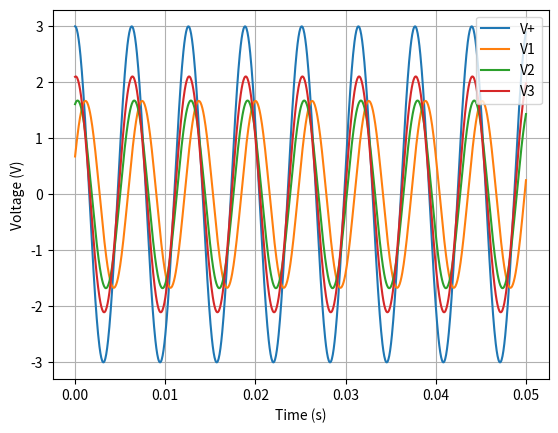

The script that saved this image:
import numpy as np
import matplotlib.pyplot as plt
from cmath import polar
R = [1000,2000,1000,2000,1000,2000]
C1 = 1e-6
C2= 0.5e-6
X_plus = 3
w = 1000

A = np.array([
    [(1/R[0] + 1/R[3]+ 1j*w*C1),(1j*w*C1),0],
    [(-1j*w* C1),(1/R[1] +1/R[4]+ 1j*w*C1 + 1j*w*C2),(-1j*w*C2)],
    [0, (-1j*w*C2), (1/R[2] + 1/R[5] + 1j*w*C2)]
])

v = np.array([X_plus/R[0], X_plus/R[1], X_plus/R[2]])
x = np.linalg.solve(A,v)

t= np.linspace(0,0.05,1000)

V_plus = X_plus*np.exp(1j*w*t)
V1= x[0]*np.exp(1j*w*t)
V2= x[1]*np.exp(1j*w*t)
V3= x[2]*np.exp(1j*w*t)

AmpV1, ThetaV1 = polar(x[0])
AmpV2, ThetaV2 = polar(x[1])
AmpV3, ThetaV3 = polar(x[2])

print(f"V1: Amplitude = {AmpV1:.4f} V, Phase = {np.degrees(ThetaV1):.2f}°")
print(f"V2: Amplitude = {AmpV2:.4f} V, Phase = {np.degrees(ThetaV2):.2f}°")
print(f"V3: Amplitude = {AmpV3:.4f} V, Phase = {np.degrees(ThetaV3):.2f}°")

plt.plot(t, V_plus.real, label="V+")
plt.plot(t, V1.real, label="V1")
plt.plot(t, V2.real, label="V2")
plt.plot(t, V3.real, label="V3")

plt.legend()
plt.xlabel("Time (s)")
plt.ylabel("Voltage (V)")
plt.grid()
plt.show()

#V1: Amplitude = 1.6684 V, Phase = -66.07°
#V2: Amplitude = 1.6753 V, Phase = -15.94°
#V3: Amplitude = 2.1054 V, Phase = -4.43°
